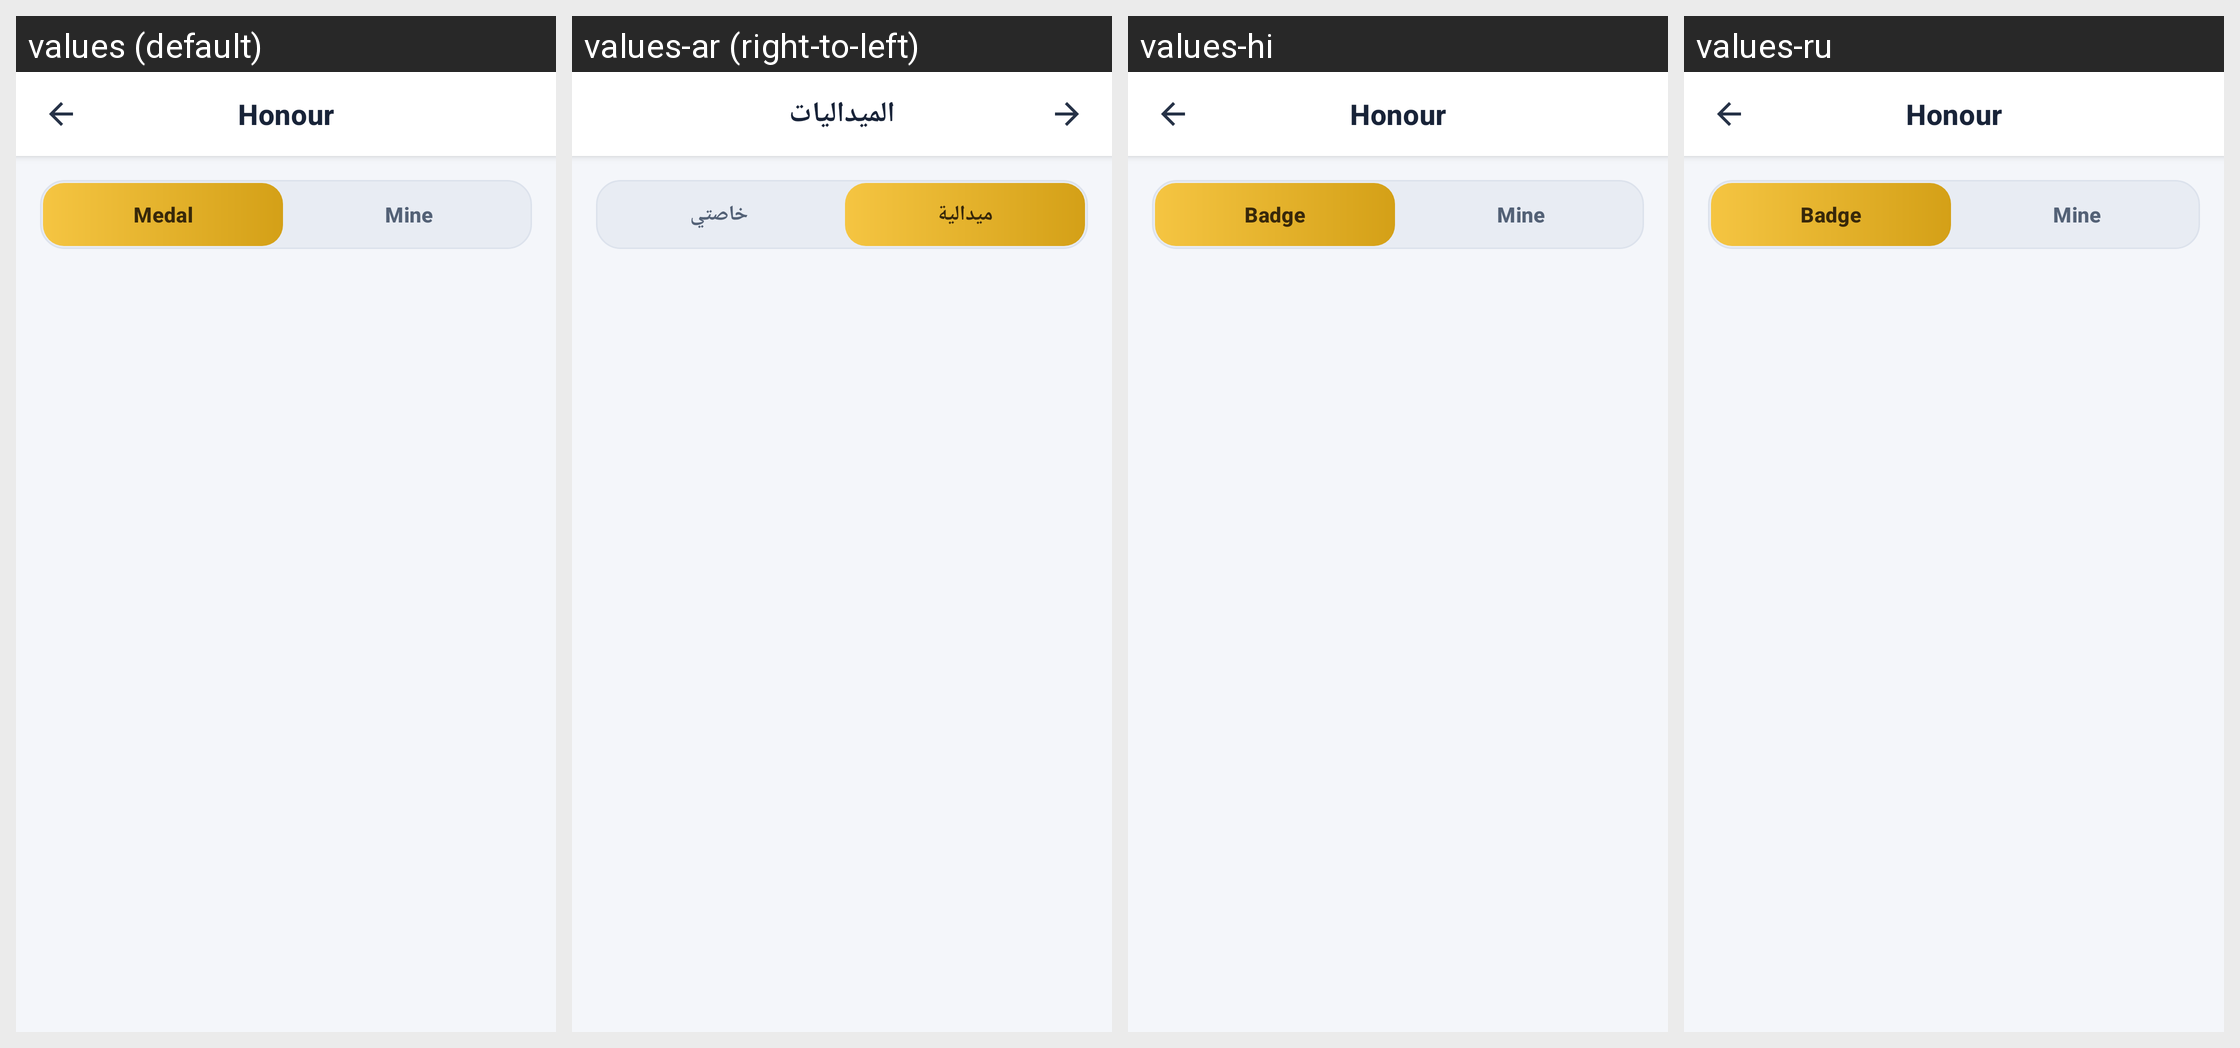

Strings drawn on this Android screen and how each of the app's shown locales translates them:
Android screen res/layout/activity_medal.xml rendered under 4 locales, left to right: values (default), values-ar (right-to-left), values-hi, values-ru. Device: Nexus 5 (rendered at 1080×1920; each locale shown at half size, 540×960, under a caption strip naming it); theme Theme.AuraLive.
Other locales in the repository, not shown: values-de, values-es, values-fr, values-in, values-pt-rBR, values-tr, values-ur, values-zh-rCN.
Strings drawn on this screen, with the default value and each locale's value (text and hints the layout hard-codes, and strings that could not be matched under every locale, appear in the picture but are not listed):

honourship
  values: Honour
  values-ar: الميداليات
  values-hi: Honour
  values-ru: Honour

badge
  values: Medal
  values-ar: ميدالية
  values-hi: Badge
  values-ru: Badge

mine
  values: Mine
  values-ar: خاصتي
  values-hi: Mine
  values-ru: Mine
